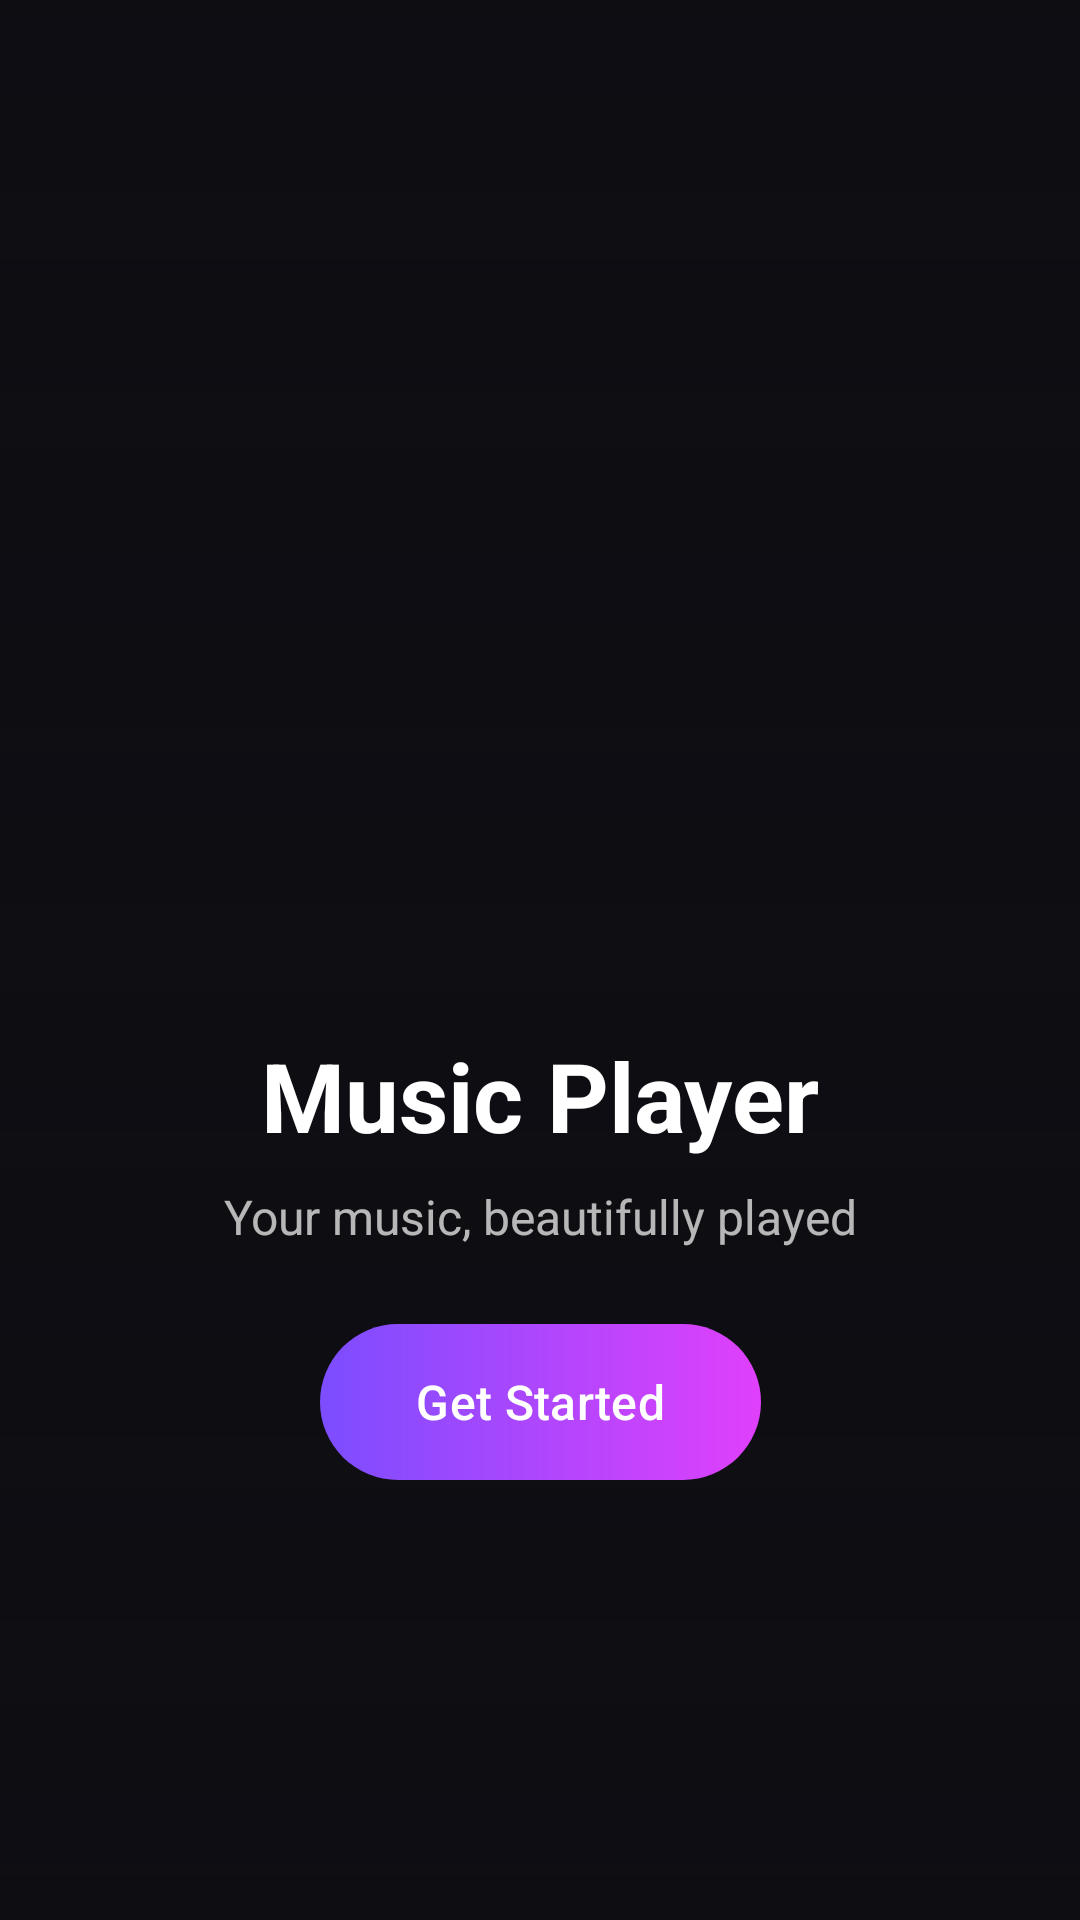

This screen was rendered from an Android layout file. Write that file and the resources it references.
<!-- AndroidManifest.xml: application theme Theme.MusicPlayer -->
<!-- res/layout/activity_splash.xml -->
<?xml version="1.0" encoding="utf-8"?>
<androidx.constraintlayout.widget.ConstraintLayout xmlns:android="http://schemas.android.com/apk/res/android"
    xmlns:app="http://schemas.android.com/apk/res-auto"
    xmlns:tools="http://schemas.android.com/tools"
    android:id="@+id/main"
    android:layout_width="match_parent"
    android:layout_height="match_parent"
    android:background="@color/background_dark"
    tools:context=".SplashActivity">

    <ImageView
        android:id="@+id/ivSplashBg"
        android:layout_width="0dp"
        android:layout_height="0dp"
        android:contentDescription="@null"
        android:scaleType="centerCrop"
        android:src="@drawable/intro_pic"
        app:layout_constraintBottom_toBottomOf="parent"
        app:layout_constraintEnd_toEndOf="parent"
        app:layout_constraintStart_toStartOf="parent"
        app:layout_constraintTop_toTopOf="parent" />

    <View
        android:layout_width="0dp"
        android:layout_height="0dp"
        android:background="@drawable/bg_scrim_vertical"
        app:layout_constraintBottom_toBottomOf="parent"
        app:layout_constraintEnd_toEndOf="parent"
        app:layout_constraintStart_toStartOf="parent"
        app:layout_constraintTop_toTopOf="parent" />

    <ImageView
        android:id="@+id/ivLogo"
        android:layout_width="96dp"
        android:layout_height="96dp"
        android:contentDescription="@null"
        android:src="@drawable/music"
        app:layout_constraintBottom_toTopOf="@id/tvAppName"
        app:layout_constraintEnd_toEndOf="parent"
        app:layout_constraintStart_toStartOf="parent"
        app:layout_constraintTop_toTopOf="parent"
        app:layout_constraintVertical_chainStyle="packed"
        app:tint="@color/accent_secondary" />

    <TextView
        android:id="@+id/tvAppName"
        android:layout_width="wrap_content"
        android:layout_height="wrap_content"
        android:layout_marginTop="@dimen/spacing_lg"
        android:text="@string/app_name"
        android:textColor="@color/text_primary"
        android:textSize="32sp"
        android:textStyle="bold"
        app:layout_constraintBottom_toTopOf="@id/tvTagline"
        app:layout_constraintEnd_toEndOf="parent"
        app:layout_constraintStart_toStartOf="parent"
        app:layout_constraintTop_toBottomOf="@id/ivLogo" />

    <TextView
        android:id="@+id/tvTagline"
        android:layout_width="0dp"
        android:layout_height="wrap_content"
        android:layout_marginHorizontal="@dimen/spacing_xl"
        android:layout_marginTop="@dimen/spacing_sm"
        android:gravity="center"
        android:text="@string/splash_tagline"
        android:textColor="@color/text_secondary"
        android:textSize="16sp"
        app:layout_constraintBottom_toBottomOf="parent"
        app:layout_constraintEnd_toEndOf="parent"
        app:layout_constraintStart_toStartOf="parent"
        app:layout_constraintTop_toBottomOf="@id/tvAppName" />

    <com.google.android.material.button.MaterialButton
        android:id="@+id/btnStart"
        android:layout_marginTop="25dp"
        style="@style/Widget.MusicPlayer.PrimaryButton"
        android:layout_width="wrap_content"
        android:layout_height="wrap_content"
        android:background="@drawable/gradient_button_bg"
        android:text="@string/get_started"
        app:backgroundTint="@null"
        app:layout_constraintTop_toBottomOf="@+id/tvTagline"
        app:layout_constraintEnd_toEndOf="parent"
        app:layout_constraintStart_toStartOf="parent" />

</androidx.constraintlayout.widget.ConstraintLayout>
<!-- resources referenced by this layout -->
<resources>
  <color name="accent_secondary">#B388FF</color>
  <color name="background_dark">#0D0D12</color>
  <color name="text_primary">#FFFFFFFF</color>
  <color name="text_secondary">#B3FFFFFF</color>
  <dimen name="spacing_lg">24dp</dimen>
  <dimen name="spacing_sm">8dp</dimen>
  <dimen name="spacing_xl">32dp</dimen>
  <!-- drawable bg_scrim_vertical (drawable) -->
  <?xml version="1.0" encoding="utf-8"?>
  <shape xmlns:android="http://schemas.android.com/apk/res/android"
      android:shape="rectangle">
      <gradient
          android:angle="270"
          android:centerColor="#990D0D12"
          android:endColor="#E60D0D12"
          android:startColor="#4D0D0D12"
          android:type="linear" />
  </shape>
  <!-- drawable gradient_button_bg (drawable) -->
  <?xml version="1.0" encoding="utf-8"?>
  <ripple xmlns:android="http://schemas.android.com/apk/res/android"
      android:color="@color/white">
      <item>
          <shape android:shape="rectangle">
              <gradient
                  android:angle="0"
                  android:endColor="@color/accent_gradient_end"
                  android:startColor="@color/accent_gradient_start"
                  android:type="linear" />
              <corners android:radius="26dp" />
          </shape>
      </item>
  </ripple>
  <string name="app_name">Music Player</string>
  <string name="get_started">Get Started</string>
  <string name="splash_tagline">Your music, beautifully played</string>
  <style name="Widget.MusicPlayer.PrimaryButton" parent="Widget.Material3.Button">
          <item name="android:textColor">@color/white</item>
          <item name="android:textSize">16sp</item>
          <item name="android:textAllCaps">false</item>
          <item name="android:paddingStart">32dp</item>
          <item name="android:paddingEnd">32dp</item>
          <item name="android:minHeight">52dp</item>
          <item name="backgroundTint">@color/accent_primary</item>
          <item name="cornerRadius">26dp</item>
      </style>
  <style name="Theme.MusicPlayer" parent="Base.Theme.MusicPlayer" />
  <color name="white">#FFFFFFFF</color>
  <color name="accent_gradient_end">#E040FB</color>
  <color name="accent_gradient_start">#7C4DFF</color>
  <color name="accent_primary">#7C4DFF</color>
  <style name="Base.Theme.MusicPlayer" parent="Theme.Material3.Dark.NoActionBar">
          <item name="colorPrimary">@color/accent_primary</item>
          <item name="colorSecondary">@color/accent_secondary</item>
          <item name="android:colorBackground">@color/background_dark</item>
          <item name="android:windowBackground">@color/background_dark</item>
          <item name="android:statusBarColor">@android:color/transparent</item>
          <item name="android:navigationBarColor">@color/background_dark</item>
          <item name="android:windowLightStatusBar" tools:targetApi="m">false</item>
          <item name="android:windowLightNavigationBar" tools:targetApi="o_mr1">false</item>
          <item name="android:enforceNavigationBarContrast" tools:targetApi="q">false</item>
      </style>
</resources>
